The GitHub repository carranzaevolve/recono contains a labelled image folder "Data" with 128 categories: 19 Crimes, 4 Soles, 4 Soles variant 1, 4 Soles variant 2, 4 Soles variant 3, 4 Soles variant 4, 4 Soles variant 6, Bacardi, Beringer, Bodegas Franco Espanolas, Campo Viejo, Casillero del Diablo, Concha Toro Lambrusco, Concha Toro Reservado, Concha Toro Trio, Cune, Josh, La Cetto, La Redonda, La Redonda variant 2, Martini, Moet and Chandon, Monte Xanic, Pata Negra, Riunite, Robert Mondavi, Sangre de Cristo, Santa Julia, Santa Rita, Siglo, Sol y Nieve, Sutter Home, Trivento, varios variant 1, Vina Maipo, World Table, Yellow Tail, Alma Mora, Andre, Anis Mico, Apothic, Barefoot, Boones, California Valle blanco, California Valle tinto, Caribe Cooler, Caribe Cooler Ultra, Carlo Rossi, Carlo Rossi fruit red, Carlo Rossi red, Carlo Rossi white, Carlo Rossi rosso frescato, Carnivor, Carnivor cabernet sauvignon, Codorniu, Conti licor, Controy licor naranja, Cool Wine, Cool Wine blanco, Cool Wine fruity blanco, Cool Wine fruity rosado, Cool Wine fruity tinto, Cool Wine rosado, Cool Wine tinto, Dark Horse, Dark Horse cabernet, Dark Horse chardonnay, Dark Horse merlot, Dark Horse rose, Don Simon white, Ederra, Ederra crianza, Ederra reserva, Ederra roble, Flamingo licor, Gallo, Gallo Family, Gallo Family cabernet, Gallo Family chardonnay, Gallo Family merlot, Gallo Family vin white, Gato Negro, Ghost, Ghost Pines, Glen Bays, Jarabe Madrilena, JP Chenet, Las Moras, Los Intocables, Los Pasos, Louis Martini, MacMurray pinot noir, Medusa Gomichela, Medusa Ultravioleta, Mirassou, Mora, Rompope Holandes, Ron Antillano, Santa Helena, Santa Helena cabernet, Santa Helena carmenere, Santa Helena chardonnay, Santa Helena gran reserva cabernet, Santa Helena gran vino, Santa Helena gran vino rose, Santa Helena gran vino tinto, Santa Helena reserva merlot, Santa Helena rose, Santa Helena varietal cabernet sauvignon, Santa Helena varietal carmenere, Santa Helena varietal chardonnay, Santa Helena varietal merlot, San Telmo, San Telmo cabernet, San Telmo malbec, San Telmo rosado, Septima, Tarapaca, Tequila Jarana, Tequila Mayorazgo, Tequila Viuda de Romero, Tarapaca gran reserva cabernet, Tarapaca gran reserva carmenere, Tarapaca reserva cabernet, Tarapaca reserva carmenere, Trapiche, Tres Coronas, Vodka Karat. Examples follow, each with its label.

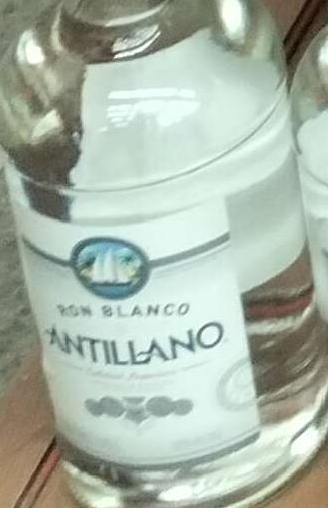
Label: Ron Antillano

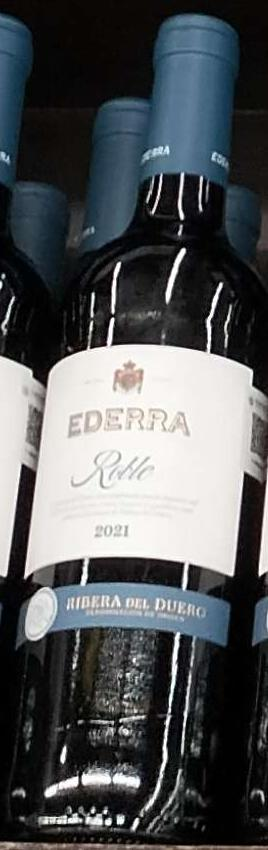
Label: Ederra

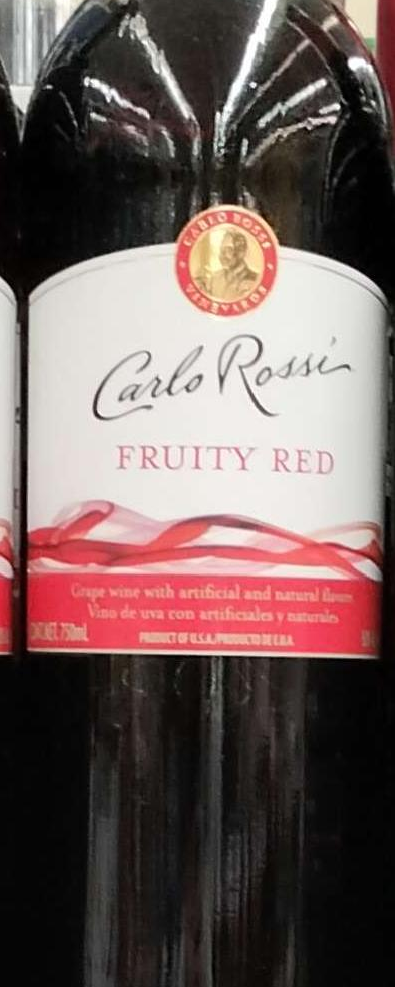
Label: Carlo Rossi fruit red

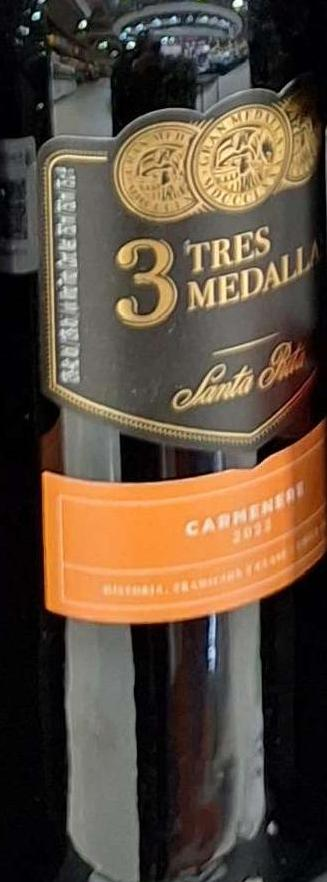
Label: Santa Rita

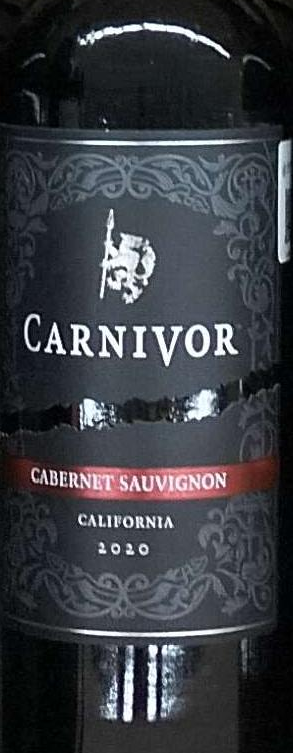
Label: Carnivor cabernet sauvignon

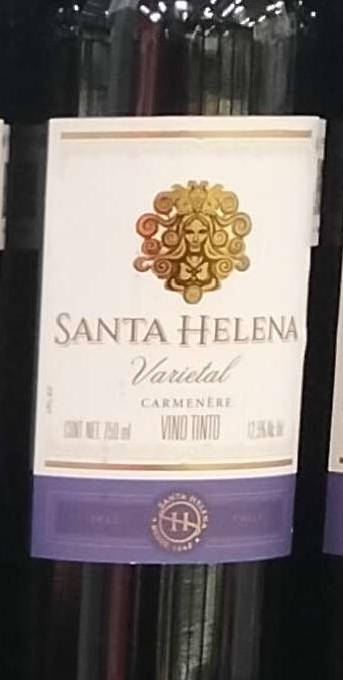
Label: Santa Helena carmenere
